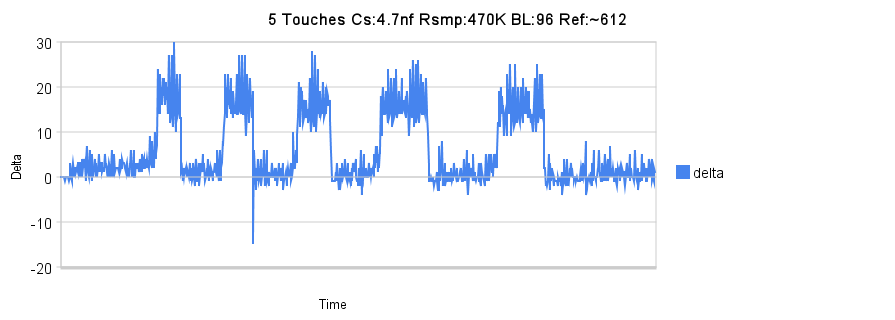

The file beside this chart, header and first rows:
sensorNumber, delta, signal, reference
2, 0, 610, 610
2, 0, 611, 611
2, 0, 608, 608
2, 0, 611, 611
2, 0, 609, 609
2, 0, 611, 611
2, 0, 610, 610
2, -1, 612, 611
2, 0, 610, 610
2, 0, 610, 610
2, 0, 610, 610
2, 0, 610, 610
2, 0, 610, 610
2, -1, 612, 611
2, 0, 612, 612
2, 3, 609, 612
2, 0, 612, 612
2, -1, 613, 612
2, 1, 611, 612
2, 3, 609, 612
2, 1, 611, 612
2, 0, 612, 612
2, 2, 610, 612
2, 2, 610, 612
2, 1, 611, 612
2, 2, 610, 612
2, 1, 611, 612
2, 3, 609, 612
2, 3, 609, 612
2, 3, 609, 612
2, 0, 612, 612
2, 1, 611, 612
2, 0, 612, 612
2, 4, 608, 612
2, 2, 610, 612
2, 4, 608, 612
2, 2, 610, 612
2, 3, 609, 612
2, -1, 613, 612
2, 3, 609, 612
2, 7, 605, 612
2, 1, 611, 612
2, 1, 611, 612
2, 0, 612, 612
2, 6, 606, 612
2, 0, 612, 612
2, 3, 609, 612
2, -1, 613, 612
2, 5, 607, 612
2, 0, 612, 612
2, 2, 610, 612
2, 1, 611, 612
2, 4, 608, 612
2, 0, 612, 612
2, 3, 609, 612
2, 0, 612, 612
2, 2, 610, 612
2, 1, 611, 612
2, 5, 607, 612
2, 1, 611, 612
... 842 more rows
